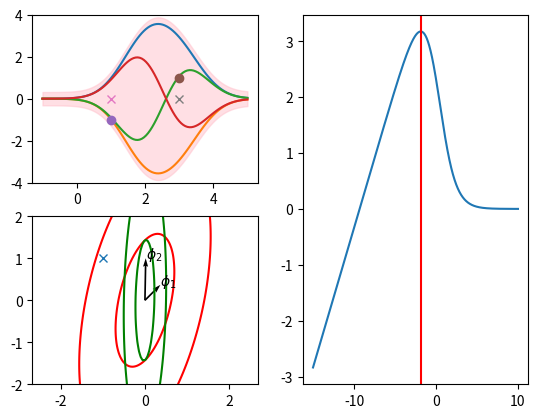

Reproduce this figure in Python.
#!/usr/bin/env python3
# -*- coding: utf-8 -*-
"""
Created on Thu Jun 22 23:23:01 2017

@author: Narifumi
"""

import numpy as np
import matplotlib.pyplot as plt

def multi_gauss(x,sig):
    ret = x.dot(np.linalg.inv(sig)).dot(x)
    return ret

def basisFunc1(x):
    mu = 2.
    beta = 1.
    ret = np.exp(-beta*(x - mu).dot(x - mu))
    return ret

def basisFunc2(x):
    mu = 3
    beta = 1.
    ret = np.exp(-beta*(x - mu).dot(x - mu))
    return ret

def lam(alpha1,alpha2,phi1,phi2,beta,t):
    invCm1 = np.linalg.inv(np.eye(phi2.shape[0])/beta + np.outer(phi2,phi2)/alpha2)
    q1 = phi1.dot(invCm1).dot(t)
    s1 = phi1.dot(invCm1).dot(phi1)
#    print(q1**2,s1)
    ret = 0.5*(np.log(alpha1)\
        - np.log(alpha1 + s1)\
        + (q1**2)/(alpha1 + s1))
    return ret

# 訓練データ
t_real = np.array([-1.0,1.0])
x1 = np.array([1])
x2 = np.array([3])

# 中心wTφとしたときの、tの分散の逆数
beta = 1/0.1
# wの事前分布の分散の逆数
#alpha1 = 1/10
alpha2 = 1/4


dataS = 100
t1 = np.linspace(-2,2,dataS)
t2 = np.linspace(-2,2,dataS)
T1,T2 = np.meshgrid(t1, t2)
Z1 = np.zeros([dataS,dataS])
Z2 = np.zeros([dataS,dataS])


phi1 = np.array([basisFunc1(x1),basisFunc1(x2)])
phi2 = np.array([basisFunc2(x1),basisFunc2(x2)])

x = np.linspace(-1,5,dataS)

alphaS = 1000
plt.subplot(1,2,2)
#plt.ylim([-5,1])
#plt.xlim([-5,5])
lna = np.linspace(-15,10,alphaS)
lamalpha = np.zeros([alphaS])
for i in np.arange(alphaS):
    alpha = np.exp(lna[i])
    lamalpha[i] = lam(alpha,alpha2,phi1,phi2,beta,t_real)
plt.plot(lna,lamalpha)

invCm1 = np.linalg.inv(np.eye(phi2.shape[0])/beta + np.outer(phi2,phi2)/alpha2)
q1 = phi1.dot(invCm1).dot(t_real)
s1 = phi1.dot(invCm1).dot(phi1)

alpha1 = 100000
if(q1**2 > s1):
    alpha1 = (s1**2)/(q1**2 - s1)
    print(np.log(alpha1))
    plt.axvline(x=np.log(alpha1),c = 'r')

ypp = np.zeros([dataS])
ymm = np.zeros([dataS])
ypm = np.zeros([dataS])
ymp = np.zeros([dataS])

for i in range(dataS):
    ypp[i] = + np.sqrt(1/alpha1) * basisFunc1(np.array([x[i]]))\
             + np.sqrt(1/alpha2) * basisFunc2(np.array([x[i]]))
    ymm[i] = - np.sqrt(1/alpha1) * basisFunc1(np.array([x[i]]))\
             - np.sqrt(1/alpha2) * basisFunc2(np.array([x[i]]))
    ypm[i] = + np.sqrt(1/alpha1) * basisFunc1(np.array([x[i]]))\
             - np.sqrt(1/alpha2) * basisFunc2(np.array([x[i]]))
    ymp[i] = - np.sqrt(1/alpha1) * basisFunc1(np.array([x[i]]))\
             + np.sqrt(1/alpha2) * basisFunc2(np.array([x[i]]))

plt.subplot(2,2,1)
plt.ylim([-4,4])

#wが標準偏差のときの基底関数
plt.plot(x,ypp)
plt.plot(x,ymm)
plt.plot(x,ymp)
plt.plot(x,ypm)

plt.fill_between(x,ymm - np.sqrt(1/beta)
                  ,ypp + np.sqrt(1/beta)
                  ,alpha=0.5,color='pink')


plt.plot(x1,t_real[0],'o')
plt.plot(x2,t_real[1],'o')
plt.plot(x1,0,'x')
plt.plot(x2,0,'x')

sig1 = + np.outer(phi1,phi1) / alpha1\
       + np.outer(phi2,phi2) / alpha2\
       + np.eye(2) / beta
sig2 = + np.outer(phi2,phi2) / alpha2\
       + np.eye(2) / beta

# 共分散行列の行列式が1になるように調整
norm = 1 / np.sqrt(np.linalg.det(sig1))
sig1 = sig1 * norm
sig2 = sig2 * norm

for i in range(dataS):
    for j in range(dataS):
        t = np.array([T1[i,j],T2[i,j]])
        Z1[i,j] = multi_gauss(t,sig1)
        Z2[i,j] = multi_gauss(t,sig2)
plt.subplot(2,2,3)
plt.axis('equal')
plt.ylim([-2,2])
plt.xlim([-1.5,1.5])

plt.contour(T1,T2,Z1,[1,5],colors="r")
plt.contour(T1,T2,Z2,[1,5],colors='g')
plt.quiver(0,0,phi1[0],phi1[1],angles='xy',scale_units='xy',scale=1)
plt.text(phi1[0],phi1[1], r'$\phi_1$')

plt.quiver(0,0,phi2[0],phi2[1],angles='xy',scale_units='xy',scale=1)
plt.text(phi2[0],phi2[1], r'$\phi_2$')

plt.plot(t_real[0],t_real[1],'x')

